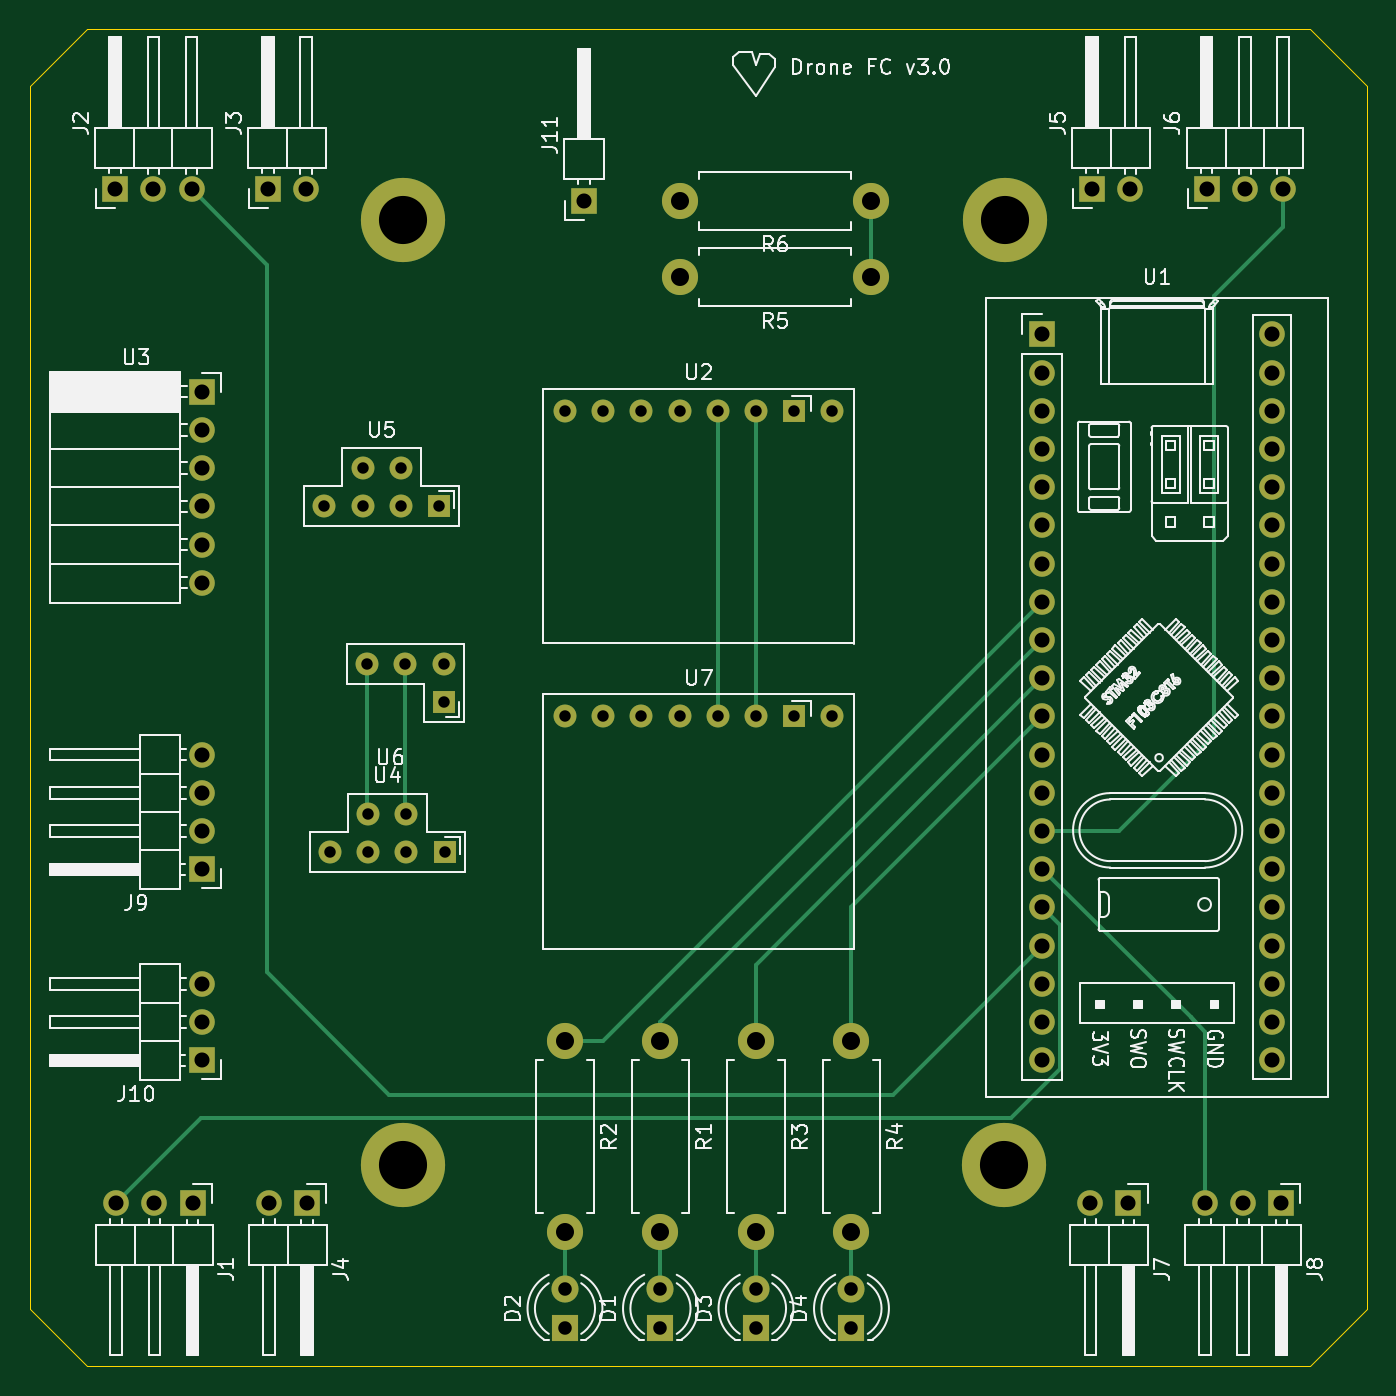
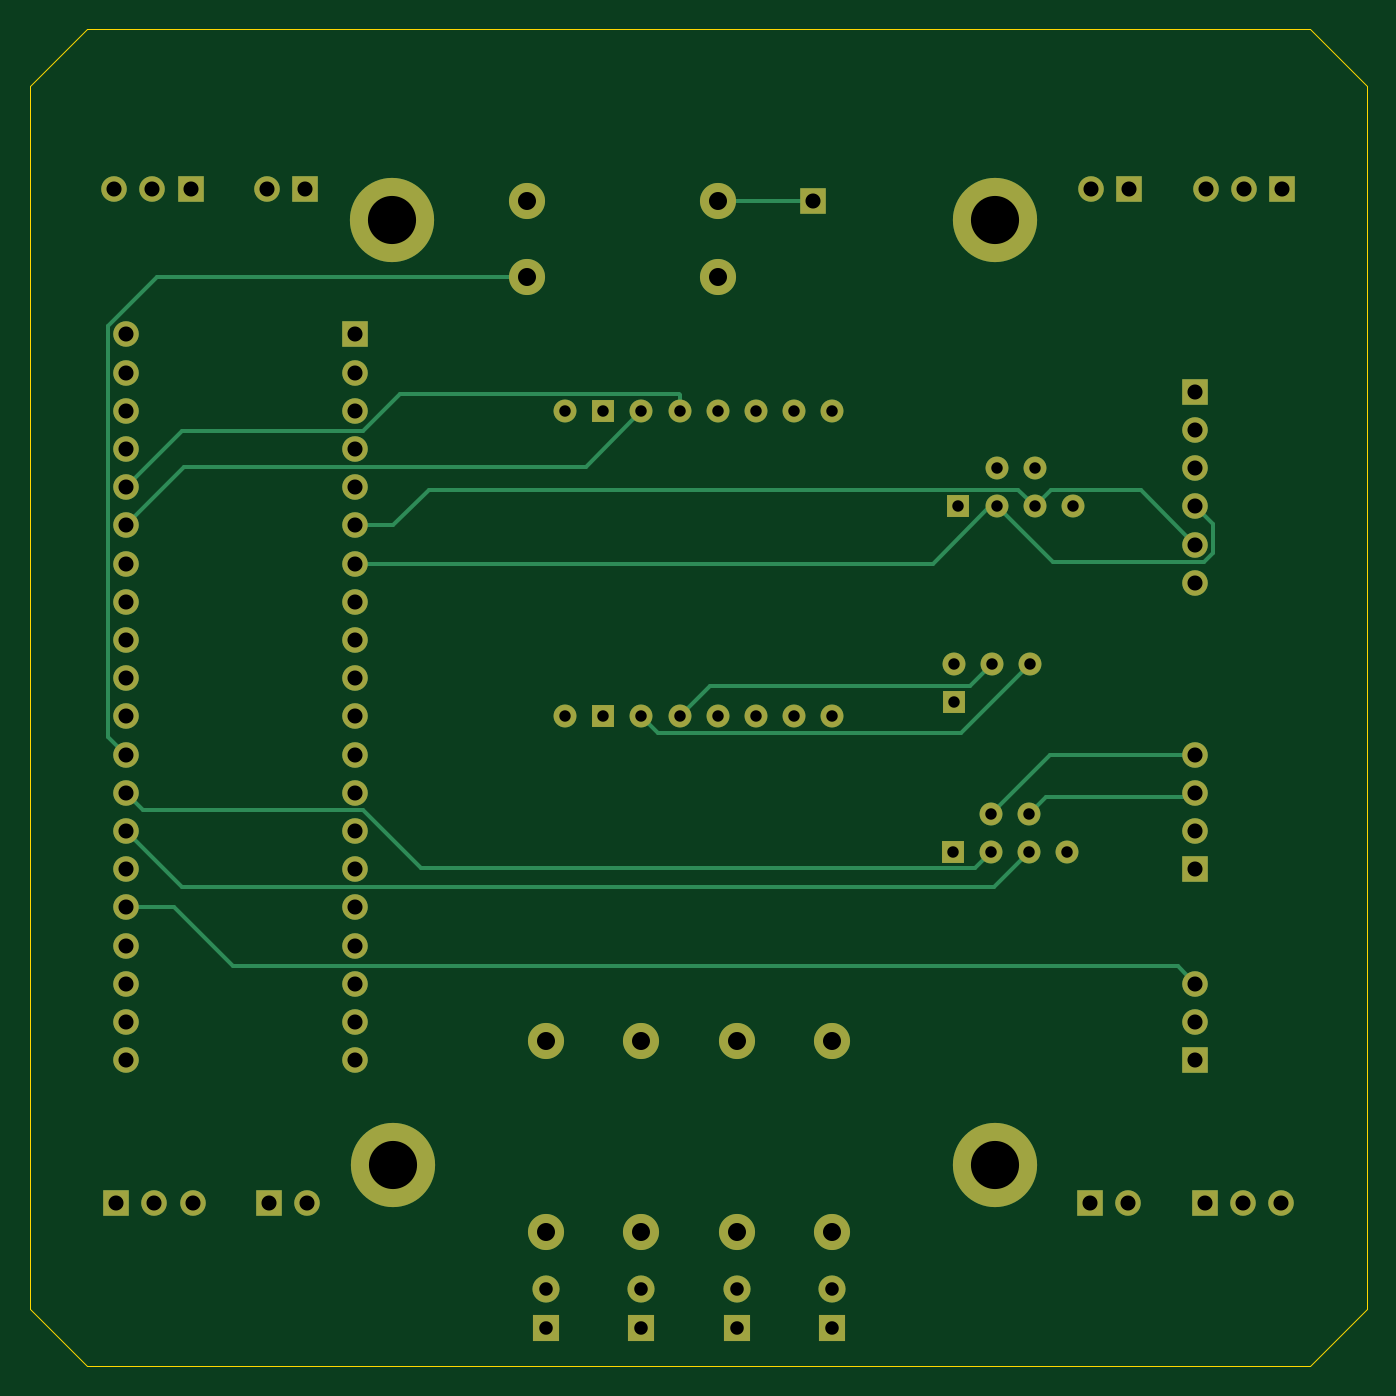
Circuit board: 12 layer files. Board 88.9 x 88.9 mm.
- bottom_copper: flight controller-B_Cu.gbr (11704 bytes)
- bottom_mask: flight controller-B_Mask.gbr (4925 bytes)
- paste: flight controller-B_Paste.gbr (470 bytes)
- bottom_silk: flight controller-B_SilkS.gbr (471 bytes)
- outline: flight controller-Edge_Cuts.gbr (984 bytes)
- top_copper: flight controller-F_Cu.gbr (11201 bytes)
- top_mask: flight controller-F_Mask.gbr (4925 bytes)
- paste: flight controller-F_Paste.gbr (470 bytes)
- top_silk: flight controller-F_SilkS.gbr (85242 bytes)
- inner_copper: flight controller-In1_Cu.gbr (192864 bytes)
- inner_copper: flight controller-In2_Cu.gbr (212583 bytes)
- drill: flight controller.drl (1866 bytes)

=== bottom_copper: flight controller-B_Cu.gbr (11704 bytes, source omitted) ===
=== bottom_mask: flight controller-B_Mask.gbr ===
%TF.GenerationSoftware,KiCad,Pcbnew,(5.1.10)-1*%
%TF.CreationDate,2021-12-09T15:29:57+01:00*%
%TF.ProjectId,flight controller,666c6967-6874-4206-936f-6e74726f6c6c,rev?*%
%TF.SameCoordinates,Original*%
%TF.FileFunction,Soldermask,Bot*%
%TF.FilePolarity,Negative*%
%FSLAX46Y46*%
G04 Gerber Fmt 4.6, Leading zero omitted, Abs format (unit mm)*
G04 Created by KiCad (PCBNEW (5.1.10)-1) date 2021-12-09 15:29:57*
%MOMM*%
%LPD*%
G01*
G04 APERTURE LIST*
%ADD10C,1.524000*%
%ADD11R,1.524000X1.524000*%
%ADD12C,5.600000*%
%ADD13C,1.800000*%
%ADD14R,1.800000X1.800000*%
%ADD15O,1.700000X1.700000*%
%ADD16R,1.700000X1.700000*%
%ADD17O,2.400000X2.400000*%
%ADD18C,2.400000*%
%ADD19C,1.700000*%
G04 APERTURE END LIST*
D10*
%TO.C,U5*%
X131318000Y-86360000D03*
X128778000Y-86360000D03*
D11*
X133858000Y-88900000D03*
D10*
X131318000Y-88900000D03*
X128778000Y-88900000D03*
X126238000Y-88900000D03*
%TD*%
%TO.C,U4*%
X131699000Y-109347000D03*
X129159000Y-109347000D03*
D11*
X134239000Y-111887000D03*
D10*
X131699000Y-111887000D03*
X129159000Y-111887000D03*
X126619000Y-111887000D03*
%TD*%
D12*
%TO.C,REF\u002A\u002A*%
X171450000Y-132715000D03*
%TD*%
%TO.C,REF\u002A\u002A*%
X131445000Y-132715000D03*
%TD*%
%TO.C,REF\u002A\u002A*%
X171513500Y-69850000D03*
%TD*%
%TO.C,REF\u002A\u002A*%
X131445000Y-69850000D03*
%TD*%
D11*
%TO.C,U6*%
X134175500Y-101917500D03*
D10*
X134175500Y-99377500D03*
X131635500Y-99377500D03*
X129095500Y-99377500D03*
%TD*%
D13*
%TO.C,D1*%
X148590000Y-140970000D03*
D14*
X148590000Y-143510000D03*
%TD*%
D13*
%TO.C,D2*%
X142240000Y-140970000D03*
D14*
X142240000Y-143510000D03*
%TD*%
D13*
%TO.C,D3*%
X154940000Y-140970000D03*
D14*
X154940000Y-143510000D03*
%TD*%
D13*
%TO.C,D4*%
X161290000Y-140970000D03*
D14*
X161290000Y-143510000D03*
%TD*%
D15*
%TO.C,J1*%
X112395000Y-135255000D03*
X114935000Y-135255000D03*
D16*
X117475000Y-135255000D03*
%TD*%
D15*
%TO.C,J2*%
X117411500Y-67818000D03*
X114871500Y-67818000D03*
D16*
X112331500Y-67818000D03*
%TD*%
D15*
%TO.C,J3*%
X125031500Y-67818000D03*
D16*
X122491500Y-67818000D03*
%TD*%
D15*
%TO.C,J4*%
X122555000Y-135255000D03*
D16*
X125095000Y-135255000D03*
%TD*%
D15*
%TO.C,J5*%
X179832000Y-67818000D03*
D16*
X177292000Y-67818000D03*
%TD*%
D15*
%TO.C,J6*%
X189992000Y-67818000D03*
X187452000Y-67818000D03*
D16*
X184912000Y-67818000D03*
%TD*%
D15*
%TO.C,J7*%
X177165000Y-135255000D03*
D16*
X179705000Y-135255000D03*
%TD*%
D15*
%TO.C,J8*%
X184785000Y-135255000D03*
X187325000Y-135255000D03*
D16*
X189865000Y-135255000D03*
%TD*%
D15*
%TO.C,J9*%
X118110000Y-105410000D03*
X118110000Y-107950000D03*
X118110000Y-110490000D03*
D16*
X118110000Y-113030000D03*
%TD*%
D15*
%TO.C,J10*%
X118110000Y-120650000D03*
X118110000Y-123190000D03*
D16*
X118110000Y-125730000D03*
%TD*%
%TO.C,J11*%
X143510000Y-68580000D03*
%TD*%
D17*
%TO.C,R1*%
X148590000Y-137160000D03*
D18*
X148590000Y-124460000D03*
%TD*%
D17*
%TO.C,R2*%
X142240000Y-137160000D03*
D18*
X142240000Y-124460000D03*
%TD*%
D17*
%TO.C,R3*%
X154940000Y-137160000D03*
D18*
X154940000Y-124460000D03*
%TD*%
D17*
%TO.C,R4*%
X161290000Y-137160000D03*
D18*
X161290000Y-124460000D03*
%TD*%
D17*
%TO.C,R5*%
X149860000Y-73660000D03*
D18*
X162560000Y-73660000D03*
%TD*%
D17*
%TO.C,R6*%
X149860000Y-68580000D03*
D18*
X162560000Y-68580000D03*
%TD*%
D19*
%TO.C,U1*%
X173990000Y-125730000D03*
X189230000Y-125730000D03*
X173990000Y-123190000D03*
X189230000Y-123190000D03*
X173990000Y-120650000D03*
X189230000Y-120650000D03*
X173990000Y-118110000D03*
X189230000Y-118110000D03*
X173990000Y-115570000D03*
X189230000Y-115570000D03*
X173990000Y-113030000D03*
X189230000Y-113030000D03*
X173990000Y-110490000D03*
X189230000Y-110490000D03*
X173990000Y-107950000D03*
X189230000Y-107950000D03*
X173990000Y-105410000D03*
X189230000Y-105410000D03*
X173990000Y-102870000D03*
X189230000Y-102870000D03*
X173990000Y-100330000D03*
X189230000Y-100330000D03*
X173990000Y-97790000D03*
X189230000Y-97790000D03*
X173990000Y-95250000D03*
X189230000Y-95250000D03*
X173990000Y-92710000D03*
X189230000Y-92710000D03*
X173990000Y-90170000D03*
X189230000Y-90170000D03*
X173990000Y-87630000D03*
X189230000Y-87630000D03*
X173990000Y-85090000D03*
X189230000Y-85090000D03*
X173990000Y-82550000D03*
X189230000Y-82550000D03*
X173990000Y-80010000D03*
X189230000Y-80010000D03*
D16*
X173990000Y-77470000D03*
D19*
X189230000Y-77470000D03*
%TD*%
D10*
%TO.C,U2*%
X160020000Y-82550000D03*
D11*
X157480000Y-82550000D03*
D10*
X154940000Y-82550000D03*
X142240000Y-82550000D03*
X144780000Y-82550000D03*
X147320000Y-82550000D03*
X149860000Y-82550000D03*
X152400000Y-82550000D03*
%TD*%
D15*
%TO.C,U3*%
X118110000Y-93980000D03*
X118110000Y-91440000D03*
X118110000Y-88900000D03*
X118110000Y-86360000D03*
X118110000Y-83820000D03*
D16*
X118110000Y-81280000D03*
%TD*%
D10*
%TO.C,U7*%
X160020000Y-102870000D03*
D11*
X157480000Y-102870000D03*
D10*
X154940000Y-102870000D03*
X142240000Y-102870000D03*
X144780000Y-102870000D03*
X147320000Y-102870000D03*
X149860000Y-102870000D03*
X152400000Y-102870000D03*
%TD*%
M02*

=== paste: flight controller-B_Paste.gbr ===
%TF.GenerationSoftware,KiCad,Pcbnew,(5.1.10)-1*%
%TF.CreationDate,2021-12-09T15:29:57+01:00*%
%TF.ProjectId,flight controller,666c6967-6874-4206-936f-6e74726f6c6c,rev?*%
%TF.SameCoordinates,Original*%
%TF.FileFunction,Paste,Bot*%
%TF.FilePolarity,Positive*%
%FSLAX46Y46*%
G04 Gerber Fmt 4.6, Leading zero omitted, Abs format (unit mm)*
G04 Created by KiCad (PCBNEW (5.1.10)-1) date 2021-12-09 15:29:57*
%MOMM*%
%LPD*%
G01*
G04 APERTURE LIST*
G04 APERTURE END LIST*
M02*

=== bottom_silk: flight controller-B_SilkS.gbr ===
%TF.GenerationSoftware,KiCad,Pcbnew,(5.1.10)-1*%
%TF.CreationDate,2021-12-09T15:29:57+01:00*%
%TF.ProjectId,flight controller,666c6967-6874-4206-936f-6e74726f6c6c,rev?*%
%TF.SameCoordinates,Original*%
%TF.FileFunction,Legend,Bot*%
%TF.FilePolarity,Positive*%
%FSLAX46Y46*%
G04 Gerber Fmt 4.6, Leading zero omitted, Abs format (unit mm)*
G04 Created by KiCad (PCBNEW (5.1.10)-1) date 2021-12-09 15:29:57*
%MOMM*%
%LPD*%
G01*
G04 APERTURE LIST*
G04 APERTURE END LIST*
M02*

=== outline: flight controller-Edge_Cuts.gbr ===
%TF.GenerationSoftware,KiCad,Pcbnew,(5.1.10)-1*%
%TF.CreationDate,2021-12-09T15:29:57+01:00*%
%TF.ProjectId,flight controller,666c6967-6874-4206-936f-6e74726f6c6c,rev?*%
%TF.SameCoordinates,Original*%
%TF.FileFunction,Profile,NP*%
%FSLAX46Y46*%
G04 Gerber Fmt 4.6, Leading zero omitted, Abs format (unit mm)*
G04 Created by KiCad (PCBNEW (5.1.10)-1) date 2021-12-09 15:29:57*
%MOMM*%
%LPD*%
G01*
G04 APERTURE LIST*
%TA.AperFunction,Profile*%
%ADD10C,0.050000*%
%TD*%
G04 APERTURE END LIST*
D10*
X110490000Y-57150000D02*
X106680000Y-60960000D01*
X195580000Y-60960000D02*
X191770000Y-57150000D01*
X195580000Y-142240000D02*
X191770000Y-146050000D01*
X110490000Y-146050000D02*
X106680000Y-142240000D01*
X191770000Y-146050000D02*
X110490000Y-146050000D01*
X191770000Y-57150000D02*
X110490000Y-57150000D01*
X173138874Y-69850000D02*
G75*
G03*
X173138874Y-69850000I-1606437J0D01*
G01*
X195580000Y-60960000D02*
X195580000Y-142240000D01*
X106680000Y-60960000D02*
X106680000Y-142240000D01*
M02*

=== top_copper: flight controller-F_Cu.gbr (11201 bytes, source omitted) ===
=== top_mask: flight controller-F_Mask.gbr ===
%TF.GenerationSoftware,KiCad,Pcbnew,(5.1.10)-1*%
%TF.CreationDate,2021-12-09T15:29:57+01:00*%
%TF.ProjectId,flight controller,666c6967-6874-4206-936f-6e74726f6c6c,rev?*%
%TF.SameCoordinates,Original*%
%TF.FileFunction,Soldermask,Top*%
%TF.FilePolarity,Negative*%
%FSLAX46Y46*%
G04 Gerber Fmt 4.6, Leading zero omitted, Abs format (unit mm)*
G04 Created by KiCad (PCBNEW (5.1.10)-1) date 2021-12-09 15:29:57*
%MOMM*%
%LPD*%
G01*
G04 APERTURE LIST*
%ADD10C,1.524000*%
%ADD11R,1.524000X1.524000*%
%ADD12C,5.600000*%
%ADD13C,1.800000*%
%ADD14R,1.800000X1.800000*%
%ADD15O,1.700000X1.700000*%
%ADD16R,1.700000X1.700000*%
%ADD17O,2.400000X2.400000*%
%ADD18C,2.400000*%
%ADD19C,1.700000*%
G04 APERTURE END LIST*
D10*
%TO.C,U5*%
X131318000Y-86360000D03*
X128778000Y-86360000D03*
D11*
X133858000Y-88900000D03*
D10*
X131318000Y-88900000D03*
X128778000Y-88900000D03*
X126238000Y-88900000D03*
%TD*%
%TO.C,U4*%
X131699000Y-109347000D03*
X129159000Y-109347000D03*
D11*
X134239000Y-111887000D03*
D10*
X131699000Y-111887000D03*
X129159000Y-111887000D03*
X126619000Y-111887000D03*
%TD*%
D12*
%TO.C,REF\u002A\u002A*%
X171450000Y-132715000D03*
%TD*%
%TO.C,REF\u002A\u002A*%
X131445000Y-132715000D03*
%TD*%
%TO.C,REF\u002A\u002A*%
X171513500Y-69850000D03*
%TD*%
%TO.C,REF\u002A\u002A*%
X131445000Y-69850000D03*
%TD*%
D11*
%TO.C,U6*%
X134175500Y-101917500D03*
D10*
X134175500Y-99377500D03*
X131635500Y-99377500D03*
X129095500Y-99377500D03*
%TD*%
D13*
%TO.C,D1*%
X148590000Y-140970000D03*
D14*
X148590000Y-143510000D03*
%TD*%
D13*
%TO.C,D2*%
X142240000Y-140970000D03*
D14*
X142240000Y-143510000D03*
%TD*%
D13*
%TO.C,D3*%
X154940000Y-140970000D03*
D14*
X154940000Y-143510000D03*
%TD*%
D13*
%TO.C,D4*%
X161290000Y-140970000D03*
D14*
X161290000Y-143510000D03*
%TD*%
D15*
%TO.C,J1*%
X112395000Y-135255000D03*
X114935000Y-135255000D03*
D16*
X117475000Y-135255000D03*
%TD*%
D15*
%TO.C,J2*%
X117411500Y-67818000D03*
X114871500Y-67818000D03*
D16*
X112331500Y-67818000D03*
%TD*%
D15*
%TO.C,J3*%
X125031500Y-67818000D03*
D16*
X122491500Y-67818000D03*
%TD*%
D15*
%TO.C,J4*%
X122555000Y-135255000D03*
D16*
X125095000Y-135255000D03*
%TD*%
D15*
%TO.C,J5*%
X179832000Y-67818000D03*
D16*
X177292000Y-67818000D03*
%TD*%
D15*
%TO.C,J6*%
X189992000Y-67818000D03*
X187452000Y-67818000D03*
D16*
X184912000Y-67818000D03*
%TD*%
D15*
%TO.C,J7*%
X177165000Y-135255000D03*
D16*
X179705000Y-135255000D03*
%TD*%
D15*
%TO.C,J8*%
X184785000Y-135255000D03*
X187325000Y-135255000D03*
D16*
X189865000Y-135255000D03*
%TD*%
D15*
%TO.C,J9*%
X118110000Y-105410000D03*
X118110000Y-107950000D03*
X118110000Y-110490000D03*
D16*
X118110000Y-113030000D03*
%TD*%
D15*
%TO.C,J10*%
X118110000Y-120650000D03*
X118110000Y-123190000D03*
D16*
X118110000Y-125730000D03*
%TD*%
%TO.C,J11*%
X143510000Y-68580000D03*
%TD*%
D17*
%TO.C,R1*%
X148590000Y-137160000D03*
D18*
X148590000Y-124460000D03*
%TD*%
D17*
%TO.C,R2*%
X142240000Y-137160000D03*
D18*
X142240000Y-124460000D03*
%TD*%
D17*
%TO.C,R3*%
X154940000Y-137160000D03*
D18*
X154940000Y-124460000D03*
%TD*%
D17*
%TO.C,R4*%
X161290000Y-137160000D03*
D18*
X161290000Y-124460000D03*
%TD*%
D17*
%TO.C,R5*%
X149860000Y-73660000D03*
D18*
X162560000Y-73660000D03*
%TD*%
D17*
%TO.C,R6*%
X149860000Y-68580000D03*
D18*
X162560000Y-68580000D03*
%TD*%
D19*
%TO.C,U1*%
X173990000Y-125730000D03*
X189230000Y-125730000D03*
X173990000Y-123190000D03*
X189230000Y-123190000D03*
X173990000Y-120650000D03*
X189230000Y-120650000D03*
X173990000Y-118110000D03*
X189230000Y-118110000D03*
X173990000Y-115570000D03*
X189230000Y-115570000D03*
X173990000Y-113030000D03*
X189230000Y-113030000D03*
X173990000Y-110490000D03*
X189230000Y-110490000D03*
X173990000Y-107950000D03*
X189230000Y-107950000D03*
X173990000Y-105410000D03*
X189230000Y-105410000D03*
X173990000Y-102870000D03*
X189230000Y-102870000D03*
X173990000Y-100330000D03*
X189230000Y-100330000D03*
X173990000Y-97790000D03*
X189230000Y-97790000D03*
X173990000Y-95250000D03*
X189230000Y-95250000D03*
X173990000Y-92710000D03*
X189230000Y-92710000D03*
X173990000Y-90170000D03*
X189230000Y-90170000D03*
X173990000Y-87630000D03*
X189230000Y-87630000D03*
X173990000Y-85090000D03*
X189230000Y-85090000D03*
X173990000Y-82550000D03*
X189230000Y-82550000D03*
X173990000Y-80010000D03*
X189230000Y-80010000D03*
D16*
X173990000Y-77470000D03*
D19*
X189230000Y-77470000D03*
%TD*%
D10*
%TO.C,U2*%
X160020000Y-82550000D03*
D11*
X157480000Y-82550000D03*
D10*
X154940000Y-82550000D03*
X142240000Y-82550000D03*
X144780000Y-82550000D03*
X147320000Y-82550000D03*
X149860000Y-82550000D03*
X152400000Y-82550000D03*
%TD*%
D15*
%TO.C,U3*%
X118110000Y-93980000D03*
X118110000Y-91440000D03*
X118110000Y-88900000D03*
X118110000Y-86360000D03*
X118110000Y-83820000D03*
D16*
X118110000Y-81280000D03*
%TD*%
D10*
%TO.C,U7*%
X160020000Y-102870000D03*
D11*
X157480000Y-102870000D03*
D10*
X154940000Y-102870000D03*
X142240000Y-102870000D03*
X144780000Y-102870000D03*
X147320000Y-102870000D03*
X149860000Y-102870000D03*
X152400000Y-102870000D03*
%TD*%
M02*

=== paste: flight controller-F_Paste.gbr ===
%TF.GenerationSoftware,KiCad,Pcbnew,(5.1.10)-1*%
%TF.CreationDate,2021-12-09T15:29:57+01:00*%
%TF.ProjectId,flight controller,666c6967-6874-4206-936f-6e74726f6c6c,rev?*%
%TF.SameCoordinates,Original*%
%TF.FileFunction,Paste,Top*%
%TF.FilePolarity,Positive*%
%FSLAX46Y46*%
G04 Gerber Fmt 4.6, Leading zero omitted, Abs format (unit mm)*
G04 Created by KiCad (PCBNEW (5.1.10)-1) date 2021-12-09 15:29:57*
%MOMM*%
%LPD*%
G01*
G04 APERTURE LIST*
G04 APERTURE END LIST*
M02*

=== top_silk: flight controller-F_SilkS.gbr (85242 bytes, source omitted) ===
=== inner_copper: flight controller-In1_Cu.gbr (192864 bytes, source omitted) ===
=== inner_copper: flight controller-In2_Cu.gbr (212583 bytes, source omitted) ===
=== drill: flight controller.drl ===
M48
; DRILL file {KiCad (5.1.10)-1} date 12/09/21 15:30:04
; FORMAT={-:-/ absolute / inch / decimal}
; #@! TF.CreationDate,2021-12-09T15:30:04+01:00
; #@! TF.GenerationSoftware,Kicad,Pcbnew,(5.1.10)-1
FMAT,2
INCH
T1C0.0300
T2C0.0354
T3C0.0394
T4C0.0472
T5C0.1260
%
G90
G05
T1
X4.97Y-3.5
X4.985Y-4.405
X5.07Y-3.4
X5.07Y-3.5
X5.0825Y-3.9125
X5.085Y-4.305
X5.085Y-4.405
X5.17Y-3.4
X5.17Y-3.5
X5.1825Y-3.9125
X5.185Y-4.305
X5.185Y-4.405
X5.27Y-3.5
X5.2825Y-3.9125
X5.2825Y-4.0125
X5.285Y-4.405
X5.6Y-3.25
X5.6Y-4.05
X5.7Y-3.25
X5.7Y-4.05
X5.8Y-3.25
X5.8Y-4.05
X5.9Y-3.25
X5.9Y-4.05
X6.0Y-3.25
X6.0Y-4.05
X6.1Y-3.25
X6.1Y-4.05
X6.2Y-3.25
X6.2Y-4.05
X6.3Y-3.25
X6.3Y-4.05
T2
X5.6Y-5.55
X5.6Y-5.65
X5.85Y-5.55
X5.85Y-5.65
X6.1Y-5.55
X6.1Y-5.65
X6.35Y-5.55
X6.35Y-5.65
T3
X4.4225Y-2.67
X4.425Y-5.325
X4.5225Y-2.67
X4.525Y-5.325
X4.6225Y-2.67
X4.625Y-5.325
X4.65Y-3.2
X4.65Y-3.3
X4.65Y-3.4
X4.65Y-3.5
X4.65Y-3.6
X4.65Y-3.7
X4.65Y-4.15
X4.65Y-4.25
X4.65Y-4.35
X4.65Y-4.45
X4.65Y-4.75
X4.65Y-4.85
X4.65Y-4.95
X4.8225Y-2.67
X4.825Y-5.325
X4.9225Y-2.67
X4.925Y-5.325
X5.65Y-2.7
X6.85Y-3.05
X6.85Y-3.15
X6.85Y-3.25
X6.85Y-3.35
X6.85Y-3.45
X6.85Y-3.55
X6.85Y-3.65
X6.85Y-3.75
X6.85Y-3.85
X6.85Y-3.95
X6.85Y-4.05
X6.85Y-4.15
X6.85Y-4.25
X6.85Y-4.35
X6.85Y-4.45
X6.85Y-4.55
X6.85Y-4.65
X6.85Y-4.75
X6.85Y-4.85
X6.85Y-4.95
X6.975Y-5.325
X6.98Y-2.67
X7.075Y-5.325
X7.08Y-2.67
X7.275Y-5.325
X7.28Y-2.67
X7.375Y-5.325
X7.38Y-2.67
X7.45Y-3.05
X7.45Y-3.15
X7.45Y-3.25
X7.45Y-3.35
X7.45Y-3.45
X7.45Y-3.55
X7.45Y-3.65
X7.45Y-3.75
X7.45Y-3.85
X7.45Y-3.95
X7.45Y-4.05
X7.45Y-4.15
X7.45Y-4.25
X7.45Y-4.35
X7.45Y-4.45
X7.45Y-4.55
X7.45Y-4.65
X7.45Y-4.75
X7.45Y-4.85
X7.45Y-4.95
X7.475Y-5.325
X7.48Y-2.67
T4
X5.6Y-4.9
X5.6Y-5.4
X5.85Y-4.9
X5.85Y-5.4
X5.9Y-2.7
X5.9Y-2.9
X6.1Y-4.9
X6.1Y-5.4
X6.35Y-4.9
X6.35Y-5.4
X6.4Y-2.7
X6.4Y-2.9
T5
X5.175Y-2.75
X5.175Y-5.225
X6.75Y-5.225
X6.7525Y-2.75
T0
M30

